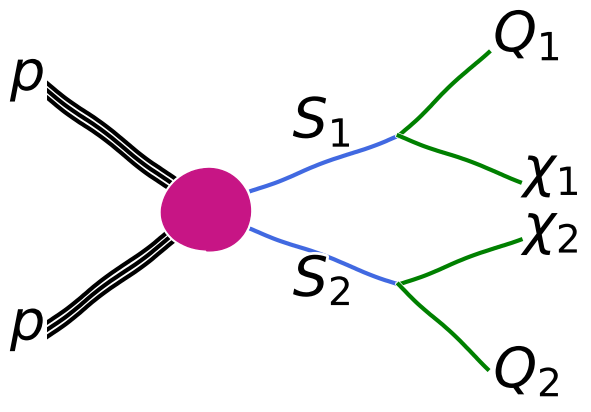

Source code (Python):
import matplotlib.pyplot as plt
import matplotlib.path as mpath
import matplotlib.patches as mpatches
import numpy as np
from matplotlib.patches import Ellipse

with plt.xkcd():

    fig = plt.figure()
    ax = fig.add_axes((0.12, 0.12, 0.8, 0.8))
    ax.set_ylim([10, 90])
    ax.set_xlim([0, 80])
    plt.axis('off')

    # draw incoming protons
    t = np.arange(0,22)
    ta = np.arange(0,22)
    tb = np.arange(0,22)
    in_p1 = np.array([25+x for x in t])
    in_p1a = np.array([23.5+x for x in ta])
    in_p1b = np.array([26.5+x for x in ta])
    in_p2 = np.array([75-x for x in t])
    in_p2a = np.array([73.5-x for x in ta])
    in_p2b = np.array([76.5-x for x in tb])
    plt.plot(t,in_p1,color='black',linestyle='-',lw=3)
    plt.plot(ta,in_p1a,color='black',linestyle='-',lw=3)
    plt.plot(ta,in_p1b,color='black',linestyle='-',lw=3)
    plt.plot(t,in_p2,color='black',linestyle='-',lw=3)
    plt.plot(ta,in_p2a,color='black',linestyle='-',lw=3)
    plt.plot(tb,in_p2b,color='black',linestyle='-',lw=3)
    fig.text(0.09, 0.77,r'$p$',ha='center',fontsize=40,color='black')
    fig.text(0.09, 0.25,r'$p$',ha='center',fontsize=40,color='black')

    # Draw blob
    blob = Ellipse(xy=(25,50),width=14,height=17,angle=0,lw=1,edgecolor='MediumVioletRed',fc='MediumVioletRed',alpha=1,zorder=5)
    ax.add_patch(blob)

    # draw sparticles
    t1 = np.arange(32,56)
    out_p1 = np.array([54+0.5*(x-t1[0]) for x in t1])
    out_p2 = np.array([46-0.5*(x-t1[0]) for x in t1])
    plt.plot(t1,out_p1,color='RoyalBlue',linestyle='-',lw=3)
    plt.plot(t1,out_p2,color='RoyalBlue',linestyle='-',lw=3)
    fig.text(0.55, 0.67,r'$S_1$',ha='center',fontsize=40,color='black')
    fig.text(0.55, 0.34,r'$S_2$',ha='center',fontsize=40,color='black')

    # draw q1 chi1
    t2 = np.arange(55,75)
    t2_short = np.arange(55,70)
    out_q1 = np.array([out_p1[-1]+1.25*(x-t2[0]) for x in t2_short])
    out_chi1 = np.array([out_p1[-1]-0.5*(x-t2[0]) for x in t2])
    plt.plot(t2_short,out_q1,color='g',linestyle='-',lw=3)
    plt.plot(t2,out_chi1,color='g',linestyle='-',lw=3)
    fig.text(0.87, 0.85,r'$Q_1$',ha='center',fontsize=40,color='black')
    fig.text(0.91, 0.57,r'$\chi_1$',ha='center',fontsize=40,color='black')

    # draw q2 chi2
    out_q2 = np.array([out_p2[-1]+0.5*(x-t2[0]) for x in t2])
    out_chi2 = np.array([out_p2[-1]-1.25*(x-t2[0]) for x in t2_short])
    plt.plot(t2,out_q2,color='g',linestyle='-',lw=3)
    plt.plot(t2_short,out_chi2,color='g',linestyle='-',lw=3)
    fig.text(0.87, 0.15,r'$Q_2$',ha='center',fontsize=40,color='black')
    fig.text(0.91, 0.45,r'$\chi_2$',ha='center',fontsize=40,color='black')


    plt.savefig("signature.pdf")

# Somehow needed, otherwise it crashes..
# Haven't figured out why yet
plt.show()    

